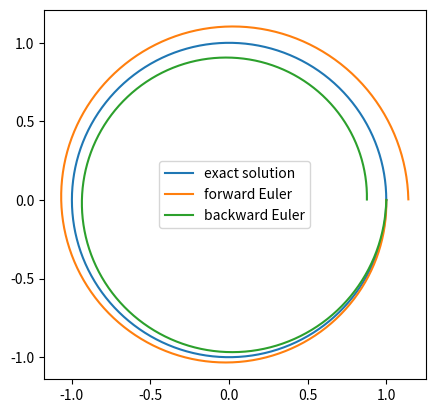

This chart was generated by the following Python code:
import numpy as np
import matplotlib.pyplot as plt

# 調和振動子:
# x' = y, y' = -x
# 初期条件:
# x(0) = 1, y(0) = 0
# 厳密解: x = \cos(t), y = -sin(t)

# 行列の定義
A = np.array([[0, 1], [-1, 0]])

fig, ax = plt.subplots()
ax.set_aspect('equal')

# 時間区間分割
T: float = 2*np.pi
N: int = 150
tau: float = T / N # 時間刻み幅
tn = tau * np.arange(N+1)

# 厳密解のプロット
x = np.cos(tn)
y = -np.sin(tn)
ax.plot(x, y, label='exact solution')

# 前進オイラー法
# 配列の初期化
x = np.empty((2, N+1))
# 初期値の代入
x[0, 0] = 1
x[1, 0] = 0
# 各ステップの計算
M = np.eye(2) + tau * A
for i in range(N):
  x[:, i+1] = M @ x[:, i]
# 数値解のプロット
ax.plot(x[0], x[1], label='forward Euler')

# 後退オイラー法
# 配列の初期化
x = np.empty((2, N+1))
# 初期条件の代入
x[0, 0] = 1
x[1, 0] = 0
# 各ステップの計算
M = np.eye(2) - tau * A
for i in range(N):
  x[:, i+1] = np.linalg.solve(M, x[:, i])
# 数値解のプロット
ax.plot(x[0], x[1], label='backward Euler')

# プロットの表示
ax.legend()
plt.show()
